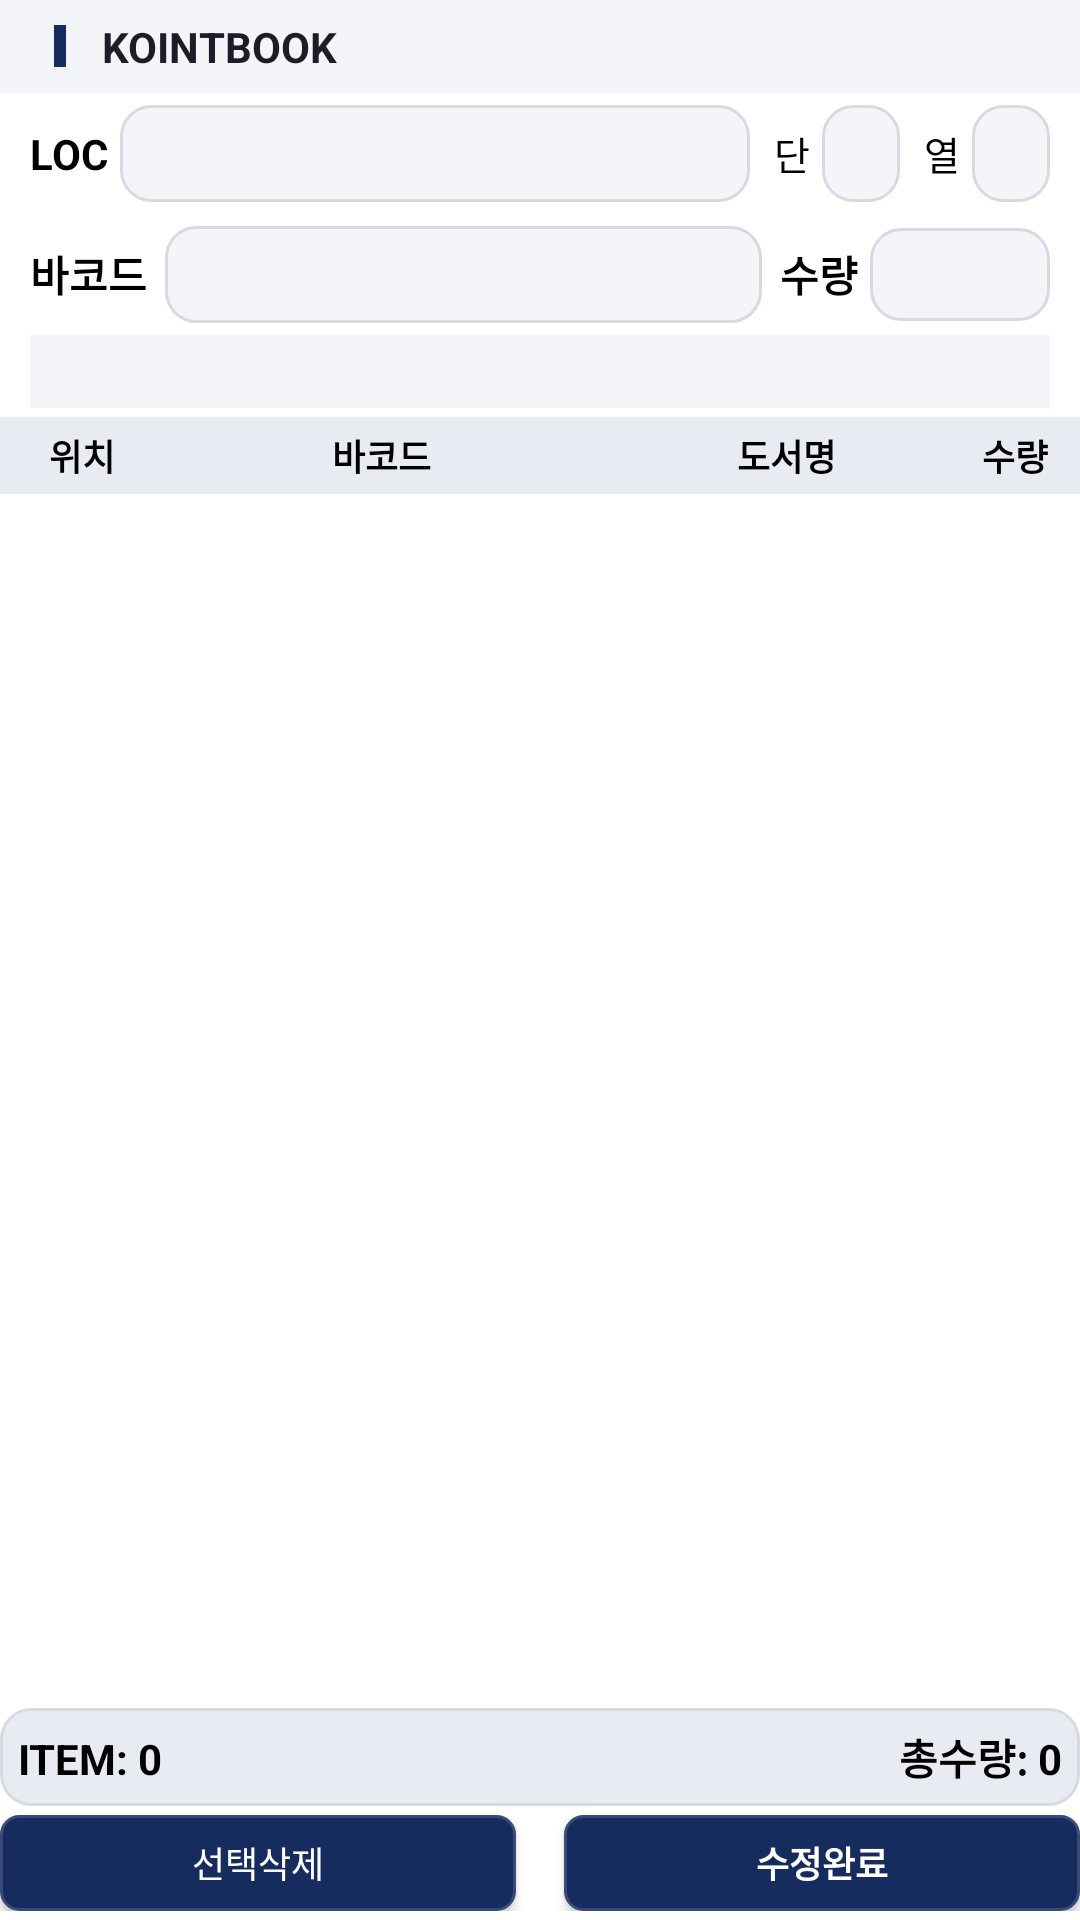

Android layout source for this screen:
<!-- AndroidManifest.xml: application theme Theme.UsbBridge -->
<!-- res/layout/activity_stock_edit.xml -->
<?xml version="1.0" encoding="utf-8"?>
<LinearLayout xmlns:android="http://schemas.android.com/apk/res/android"
    android:layout_width="match_parent"
    android:layout_height="match_parent"
    android:orientation="vertical"
    android:background="@color/body_bg">

    <include layout="@layout/title_bar" />

    
    
    <LinearLayout
        android:layout_width="match_parent"
        android:layout_height="wrap_content"
        android:orientation="horizontal"
        android:paddingStart="10dp"
        android:paddingEnd="10dp"
        android:paddingTop="4dp"
        android:paddingBottom="4dp"
        android:gravity="center_vertical">

        <TextView android:layout_width="wrap_content" android:layout_height="wrap_content" android:text="LOC" android:textSize="14sp" android:textStyle="bold" android:textColor="#000000" />
        
        <EditText
            android:id="@+id/etLoc"
            android:layout_width="0dp"
            android:layout_height="wrap_content"
            android:layout_weight="1"
            android:layout_marginStart="4dp"
            android:layout_marginEnd="8dp"
            android:background="@drawable/edit_classic"
            android:paddingTop="6dp"
            android:paddingBottom="6dp"
            android:paddingStart="3dp"
            android:paddingEnd="3dp"
            android:textSize="15sp"
            android:textStyle="bold"
            android:textColor="#000000"
            android:maxLines="1"
            android:imeOptions="actionNext" />

        <TextView android:layout_width="wrap_content" android:layout_height="wrap_content" android:text="단" android:textSize="13sp" android:textColor="#000000" />
        <TextView
            android:id="@+id/etDan"
            android:layout_width="26dp"
            android:layout_height="wrap_content"
            android:layout_marginStart="4dp"
            android:layout_marginEnd="8dp"
            android:background="@drawable/edit_classic"
            android:paddingTop="6dp"
            android:paddingBottom="6dp"
            android:paddingStart="2dp"
            android:paddingEnd="2dp"
            android:textSize="15sp"
            android:textColor="#000000" />

        <TextView android:layout_width="wrap_content" android:layout_height="wrap_content" android:text="열" android:textSize="13sp" android:textColor="#000000" />
        <TextView
            android:id="@+id/etYeol"
            android:layout_width="26dp"
            android:layout_height="wrap_content"
            android:layout_marginStart="4dp"
            android:background="@drawable/edit_classic"
            android:paddingTop="6dp"
            android:paddingBottom="6dp"
            android:paddingStart="2dp"
            android:paddingEnd="2dp"
            android:textSize="15sp"
            android:textColor="#000000" />
    </LinearLayout>

    <LinearLayout
        android:layout_width="match_parent"
        android:layout_height="wrap_content"
        android:orientation="horizontal"
        android:paddingStart="10dp"
        android:paddingEnd="10dp"
        android:paddingTop="4dp"
        android:paddingBottom="4dp"
        android:gravity="center_vertical">

        
        <TextView android:layout_width="wrap_content" android:layout_height="wrap_content" android:text="바코드" android:textSize="14sp" android:textStyle="bold" android:textColor="#000000" />
        <EditText
            android:id="@+id/etBarcode"
            android:layout_width="0dp"
            android:layout_weight="3"
            android:layout_height="wrap_content"
            android:layout_marginStart="6dp"
            android:layout_marginEnd="6dp"
            android:background="@drawable/edit_classic"
            android:padding="6dp"
            android:textSize="15sp"
            android:textStyle="bold"
            android:textColor="#000000"
            android:maxLines="1"
            android:imeOptions="actionDone" />

        <TextView android:layout_width="wrap_content" android:layout_height="wrap_content" android:text="수량" android:textSize="14sp" android:textStyle="bold" android:textColor="#000000" />
        <EditText
            android:id="@+id/etEditQty"
            android:layout_width="60dp"
            android:layout_height="wrap_content"
            android:layout_marginStart="4dp"
            android:background="@drawable/edit_classic"
            android:padding="6dp"
            android:textSize="14sp"
            android:textStyle="bold"
            android:textColor="#000000"
            android:inputType="number"
            android:imeOptions="actionDone" />
    </LinearLayout>

    <LinearLayout
        android:layout_width="match_parent"
        android:layout_height="wrap_content"
        android:orientation="horizontal"
        android:paddingStart="10dp"
        android:paddingEnd="10dp"
        android:layout_marginBottom="3dp"
        android:gravity="center_vertical">

        <TextView
            android:id="@+id/tvProductName"
            android:layout_width="match_parent"
            android:layout_height="wrap_content"
            android:background="@color/bg_surface"
            android:padding="4dp"
            android:textSize="12sp"
            android:textStyle="bold"
            android:textColor="#000000"
            android:maxLines="1"
            android:ellipsize="end"
            android:text="" />
    </LinearLayout>

    
    
    <LinearLayout
        android:layout_width="match_parent"
        android:layout_height="wrap_content"
        android:orientation="horizontal"
        android:background="@color/bg_surface_alt"
        android:padding="4dp">

        <TextView android:layout_width="0dp" android:layout_weight="0.8" android:layout_height="wrap_content" android:text="위치" android:textSize="12sp" android:textStyle="bold" android:textColor="#000000" android:gravity="center" />
        <TextView android:layout_width="0dp" android:layout_weight="2.6" android:layout_height="wrap_content" android:text="바코드" android:textSize="12sp" android:textStyle="bold" android:textColor="#000000" android:gravity="center" />
        <TextView android:layout_width="0dp" android:layout_weight="2" android:layout_height="wrap_content" android:text="도서명" android:textSize="12sp" android:textStyle="bold" android:textColor="#000000" android:gravity="center" />
        <TextView android:layout_width="0dp" android:layout_weight="0.6" android:layout_height="wrap_content" android:text="수량" android:textSize="12sp" android:textStyle="bold" android:textColor="#000000" android:gravity="center" />
    </LinearLayout>

    <ScrollView
        android:id="@+id/scrollList"
        android:layout_width="match_parent"
        android:layout_height="0dp"
        android:layout_weight="1"
        android:focusable="false"
        android:descendantFocusability="beforeDescendants">

        <LinearLayout
            android:id="@+id/llList"
            android:layout_width="match_parent"
            android:layout_height="wrap_content"
            android:orientation="vertical" />
    </ScrollView>

    <LinearLayout
        android:layout_width="match_parent"
        android:layout_height="wrap_content"
        android:orientation="horizontal"
        android:background="@drawable/box_yellow"
        android:padding="6dp">

        
        <TextView
            android:id="@+id/tvItemCount"
            android:layout_width="0dp"
            android:layout_weight="1"
            android:layout_height="wrap_content"
            android:text="ITEM: 0"
            android:textStyle="bold"
            android:textColor="#000000"
            android:textSize="14sp" />

        <TextView
            android:id="@+id/tvTotalQty"
            android:layout_width="0dp"
            android:layout_weight="1"
            android:layout_height="wrap_content"
            android:text="총수량: 0"
            android:textStyle="bold"
            android:textColor="#000000"
            android:textSize="14sp"
            android:gravity="end" />
    </LinearLayout>

    
    <LinearLayout
        android:layout_width="match_parent"
        android:layout_height="wrap_content"
        android:orientation="horizontal"
        android:paddingTop="3dp"
        android:paddingBottom="3dp">

        
        <androidx.appcompat.widget.AppCompatButton
            android:id="@+id/btnDeleteSelected"
            android:layout_width="0dp"
            android:layout_weight="1"
            android:layout_height="32dp"
            android:layout_marginEnd="16dp"
            android:minHeight="0dp"
            android:paddingTop="0dp"
            android:paddingBottom="0dp"
            android:background="@drawable/button_classic"
            android:elevation="2dp"
            android:textColor="#FFFFFF"
            android:textSize="12sp"
            android:text="선택삭제" />

        <androidx.appcompat.widget.AppCompatButton
            android:id="@+id/btnComplete"
            android:layout_width="0dp"
            android:layout_weight="1"
            android:layout_height="32dp"
            android:minHeight="0dp"
            android:paddingTop="0dp"
            android:paddingBottom="0dp"
            android:background="@drawable/button_classic"
            android:elevation="2dp"
            android:textColor="#FFFFFF"
            android:textSize="12sp"
            android:text="수정완료"
            android:textStyle="bold" />
    </LinearLayout>

</LinearLayout>
<!-- res/layout/title_bar.xml (included above) -->
<?xml version="1.0" encoding="utf-8"?>
<LinearLayout xmlns:android="http://schemas.android.com/apk/res/android"
    android:layout_width="match_parent"
    android:layout_height="31dp"
    android:orientation="horizontal"
    android:background="@color/bg_surface"
    android:gravity="center_vertical"
    android:paddingStart="18dp"
    android:paddingEnd="18dp">

    <View
        android:layout_width="4dp"
        android:layout_height="14dp"
        android:background="@color/accent" />

    <TextView
        android:id="@+id/tvTitleBarText"
        android:layout_width="0dp"
        android:layout_height="wrap_content"
        android:layout_weight="1"
        android:layout_marginStart="12dp"
        android:text="KOINTBOOK"
        android:textColor="@color/text_primary"
        android:textSize="14sp"
        android:textStyle="bold" />
</LinearLayout>
<!-- resources referenced by this layout -->
<resources>
  <color name="accent">#172C5E</color>
  <color name="bg_surface">#F4F5F9</color>
  <color name="bg_surface_alt">#E9EBF2</color>
  <color name="body_bg">#FFFFFF</color>
  <color name="text_primary">#1B1D28</color>
  <!-- drawable box_yellow (drawable) -->
  <?xml version="1.0" encoding="utf-8"?>
  <shape xmlns:android="http://schemas.android.com/apk/res/android">
      <solid android:color="@color/bg_surface_alt" />
      <stroke android:width="1dp" android:color="@color/border_subtle" />
      <corners android:radius="10dp" />
  </shape>
  <!-- drawable button_classic (drawable) -->
  <?xml version="1.0" encoding="utf-8"?>
  <selector xmlns:android="http://schemas.android.com/apk/res/android">
      <item android:state_enabled="false">
          <shape>
              <solid android:color="#D3D6E0" />
              <stroke android:width="1dp" android:color="@color/button_border" />
              <corners android:radius="6dp" />
          </shape>
      </item>
      <item android:state_pressed="true">
          <shape>
              <solid android:color="@color/accent_pressed" />
              <stroke android:width="1dp" android:color="@color/accent_button_border" />
              <corners android:radius="6dp" />
          </shape>
      </item>
      <item android:state_focused="true">
          <shape>
              <solid android:color="@color/accent" />
              <stroke android:width="3dp" android:color="@color/focus_green" />
              <corners android:radius="6dp" />
          </shape>
      </item>
      <item>
          <shape>
              <solid android:color="@color/accent" />
              <stroke android:width="1dp" android:color="@color/accent_button_border" />
              <corners android:radius="6dp" />
          </shape>
      </item>
  </selector>
  <!-- drawable edit_classic (drawable) -->
  <?xml version="1.0" encoding="utf-8"?>
  <selector xmlns:android="http://schemas.android.com/apk/res/android">
      <item android:state_focused="true">
          <shape>
              <solid android:color="@color/bg_surface" />
              <stroke android:width="3dp" android:color="@color/focus_green" />
              <corners android:radius="10dp" />
          </shape>
      </item>
      <item>
          <shape>
              <solid android:color="@color/bg_surface" />
              <stroke android:width="1dp" android:color="@color/border_subtle" />
              <corners android:radius="10dp" />
          </shape>
      </item>
  </selector>
  <style name="Theme.UsbBridge" parent="Theme.MaterialComponents.Light.NoActionBar">
          <item name="android:windowBackground">@color/bg_main</item>
          <item name="colorPrimary">@color/accent</item>
          <item name="colorPrimaryDark">@color/accent_pressed</item>
          <item name="colorAccent">@color/accent</item>
          <item name="colorSurface">@color/bg_surface</item>
          <item name="colorOnSurface">@color/text_primary</item>
          <item name="android:textColorPrimary">@color/text_primary</item>
          <item name="android:textColorSecondary">@color/text_secondary</item>
          <item name="android:textColorHint">@color/text_secondary</item>
          <item name="android:editTextColor">@color/text_primary</item>
          <item name="colorControlNormal">@color/text_secondary</item>
          <item name="colorControlActivated">@color/accent</item>
      </style>
  <color name="border_subtle">#D8DAE3</color>
  <color name="button_border">#D8DAE3</color>
  <color name="accent_pressed">#10204A</color>
  <color name="accent_button_border">#3A4A78</color>
  <color name="focus_green">#0B7A34</color>
  <color name="bg_main">#FFFFFF</color>
  <color name="text_secondary">#36373E</color>
</resources>
